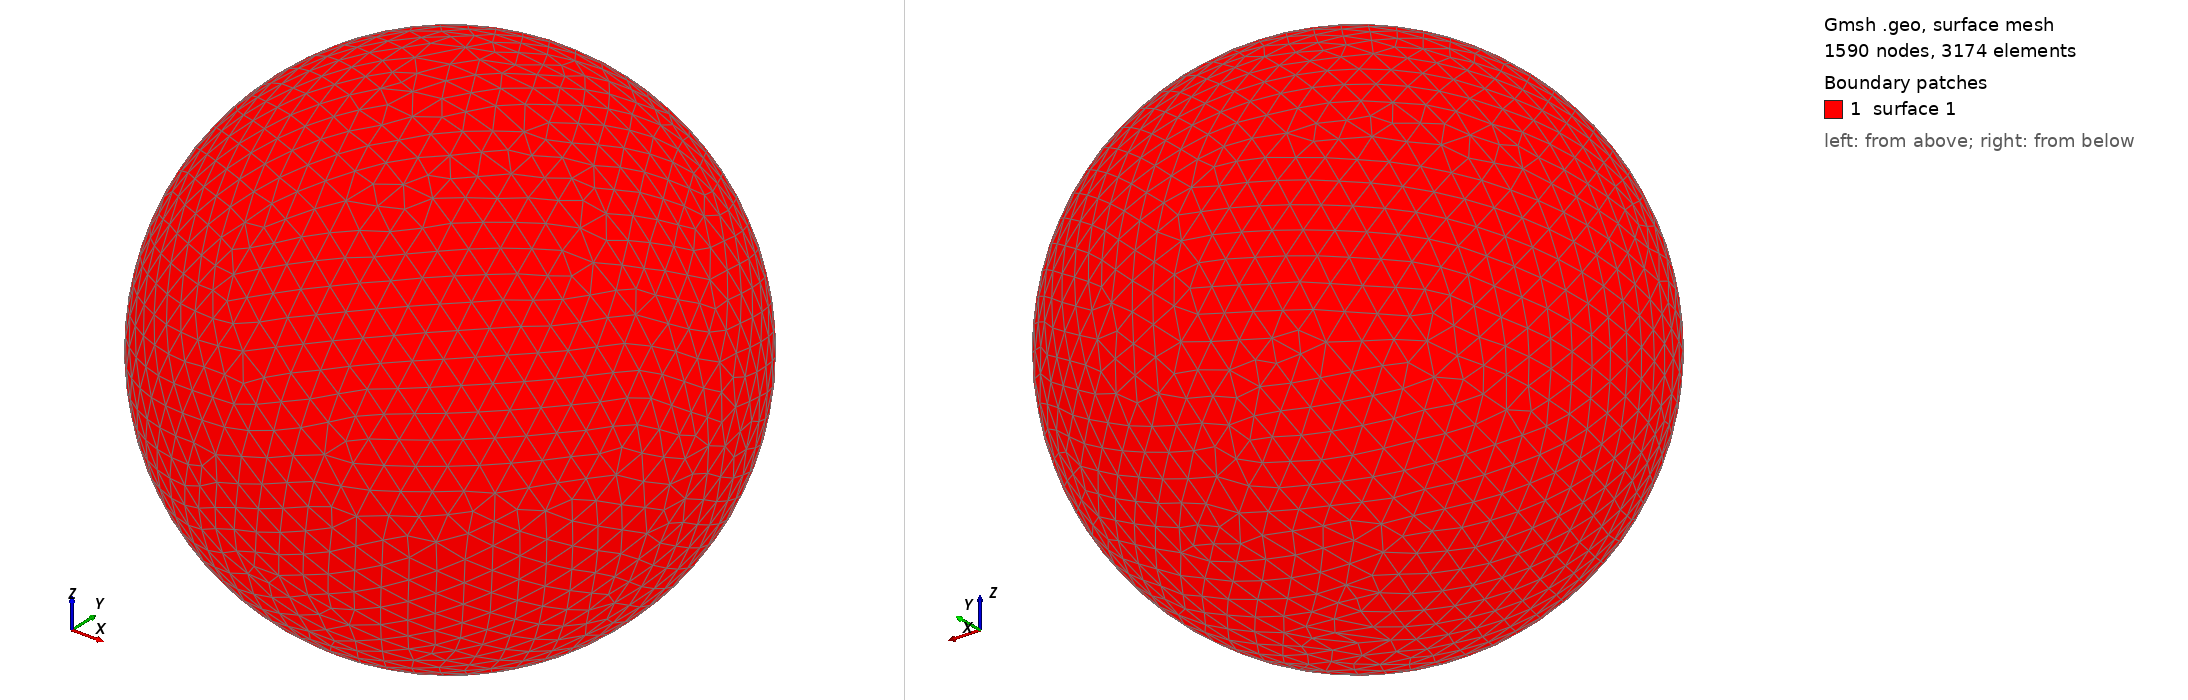

Gmsh geometry script, surface-meshed: 1590 nodes, 3174 surface elements. Boundary patches (legend numbers): 1 surface 1. Left view from above one corner, right view from below the opposite corner. The script declares no physical surfaces, so the legend lists its geometric surfaces. The drawing asked Gmsh for element sizes between 1% and 20% of the model's largest extent; the script's own settings can give other sizes.

=== shot0523.geo (drawn) ===
SetFactory("OpenCASCADE");
Point(1) = {0,0,0,0};
Sphere(1) = {0,0,0,0.00569800};
MeshSize{ PointsOf{ Surface{:}; } } = 0.000569800;
Mesh.ElementOrder=1;
Mesh.Format=39;
